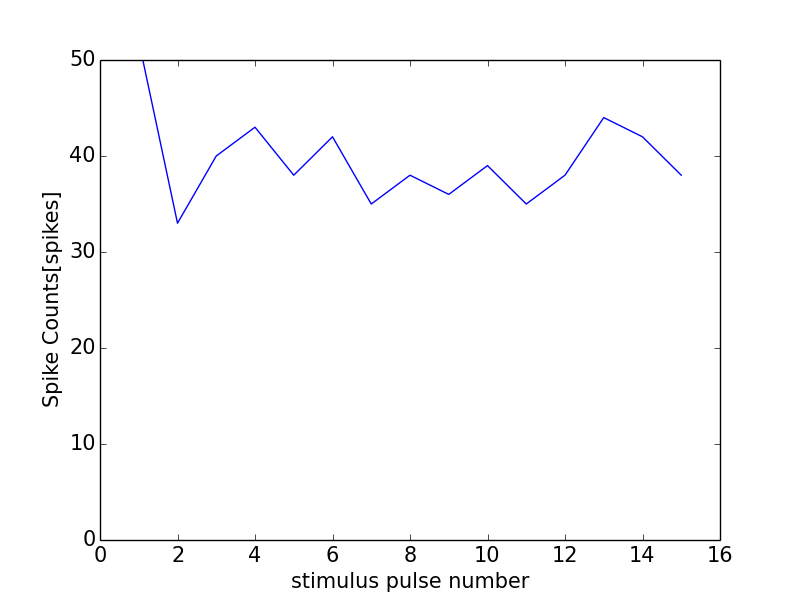

The file beside this chart, header and first rows:
0, 0.0
0, 0
1, 52
2, 33
3, 40
4, 43
5, 38
6, 42
7, 35
8, 38
9, 36
10, 39
11, 35
12, 38
13, 44
14, 42
15, 38
16, 0
